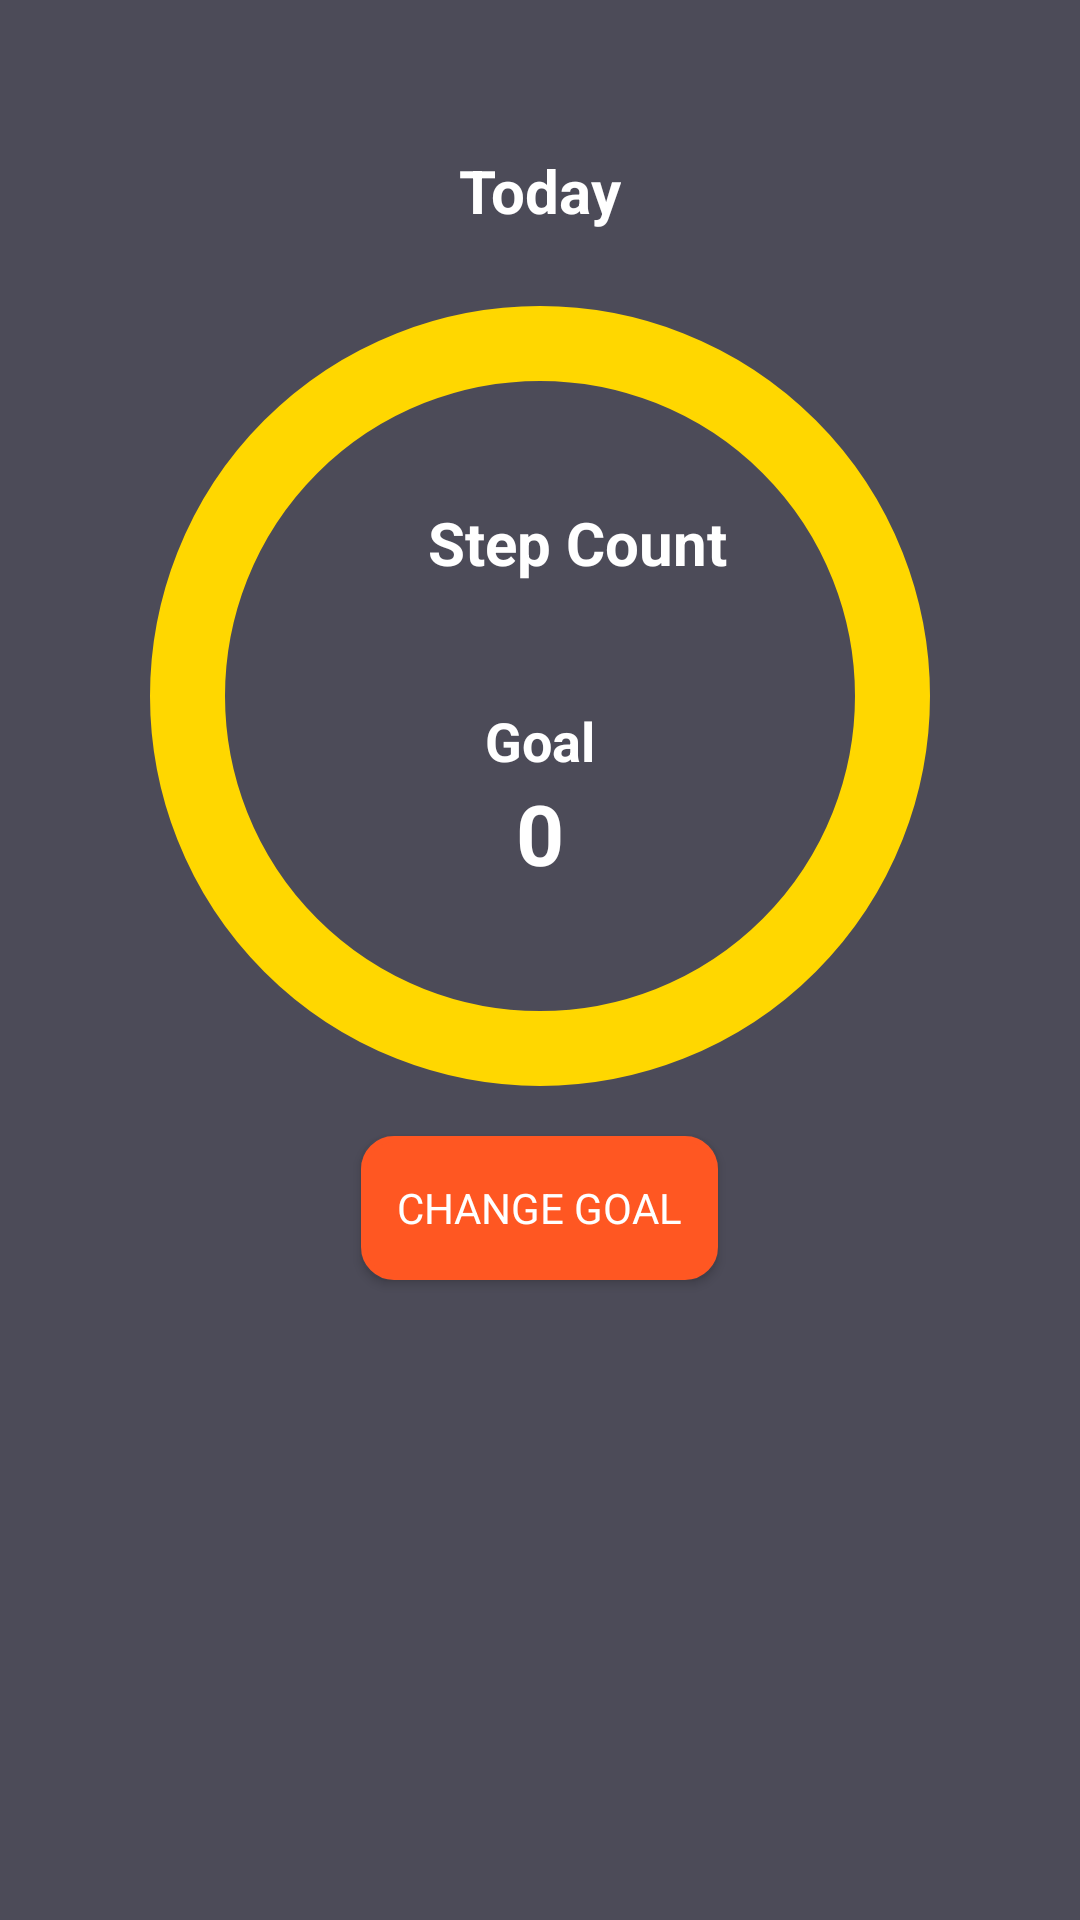

The Android layout XML behind this screen, and the referenced resources:
<!-- AndroidManifest.xml: application theme Theme.PersonalAssistant -->
<!-- res/layout/activity_physical.xml -->
<?xml version="1.0" encoding="utf-8"?>
<LinearLayout xmlns:android="http://schemas.android.com/apk/res/android"
    xmlns:app="http://schemas.android.com/apk/res-auto"
    xmlns:tools="http://schemas.android.com/tools"
    android:id="@+id/main"
    android:layout_width="match_parent"
    android:layout_height="match_parent"
    android:gravity="center"
    android:orientation="vertical"
    android:background="@color/backgroundColor"
    tools:context=".PhysicalActivity">

    
    <TextView
        android:layout_width="wrap_content"
        android:layout_height="wrap_content"
        android:text="@string/today"
        android:textSize="20sp"
        android:layout_marginTop="50dp"
        android:layout_marginBottom="25dp"
        android:textColor="@color/white"
        android:textStyle="bold"/>
    <RelativeLayout
        android:id="@+id/progressLayout"
        android:layout_width="260dp"
        android:layout_height="260dp"
        >
        <ProgressBar
            android:id="@+id/progress_bar"
            style="?android:attr/progressBarStyleHorizontal"
            android:layout_width="match_parent"
            android:layout_height="match_parent"
            android:background="@drawable/circle"
            android:indeterminate="false"
            android:progressDrawable="@drawable/circle_progress_bar"
            android:textAlignment="center"/>
        <LinearLayout
            android:id="@+id/linearLayout2"
            android:layout_width="match_parent"
            android:layout_height="match_parent"
            android:gravity="center"
            android:orientation="vertical">
            <LinearLayout
                android:layout_width="wrap_content"
                android:layout_height="wrap_content"
                android:orientation="horizontal">
                <ImageView
                    android:layout_width="25dp"
                    android:layout_height="25dp"
                    android:src="@drawable/steps"/>
                <TextView
                    android:layout_width="wrap_content"
                    android:layout_height="wrap_content"
                    android:text="@string/step_count"
                    android:textSize="20sp"
                    android:textColor="@color/white"
                    android:textStyle="bold"/>
            </LinearLayout>


            <TextView
                android:id="@+id/tv_stepsTaken"
                android:layout_width="wrap_content"
                android:layout_height="wrap_content"
                android:textSize="30sp"
                android:textColor="@color/white"
                android:textStyle="bold"/>

            <TextView
                android:layout_width="wrap_content"
                android:layout_height="wrap_content"
                android:text="Goal"
                android:textSize="18sp"
                android:textColor="@color/white"
                android:textStyle="bold"/>

            <TextView
                android:id="@+id/goalText"
                android:layout_width="wrap_content"
                android:layout_height="wrap_content"
                android:textSize="28sp"
                android:text="0"
                android:textColor="@color/white"
                android:textStyle="bold"/>
        </LinearLayout>
    </RelativeLayout>
    <Button
        android:id="@+id/changeGoalBtn"
        android:layout_width="wrap_content"
        android:layout_height="wrap_content"
        android:background="@drawable/orange_btn"
        android:textColor="@color/white"
        android:padding="12dp"
        android:text="@string/change_goal"
        android:layout_margin="50px"
        android:elevation="4dp"/>



































































































    <androidx.recyclerview.widget.RecyclerView
        android:id="@+id/recyclerView"
        android:layout_width="match_parent"
        android:layout_height="match_parent"/>
</LinearLayout>
<!-- resources referenced by this layout -->
<resources>
  <color name="backgroundColor">#4C4B58</color>
  <color name="black">#FF000000</color>
  <color name="white">#FFFFFFFF</color>
  <!-- drawable background (drawable) -->
  <?xml version="1.0" encoding="utf-8"?>
  <selector xmlns:android="http://schemas.android.com/apk/res/android">
      <item>
          <shape android:shape="rectangle">
              <corners android:topLeftRadius="50dp"
                  android:topRightRadius="50dp"/>
              <solid android:color="@color/white"/>
          </shape>
      </item>
  </selector>
  <!-- drawable circle (drawable) -->
  <?xml version="1.0" encoding="utf-8"?>
  <selector xmlns:android="http://schemas.android.com/apk/res/android">
      <item>
          <shape android:shape="oval">
              <stroke android:color="@color/yellow" android:width="25dp"/>
              <size android:width="120dp" android:height="120dp"/>
          </shape>
      </item>
  </selector>
  <!-- drawable circle_progress_bar (drawable) -->
  <?xml version="1.0" encoding="utf-8"?>
  <rotate xmlns:android="http://schemas.android.com/apk/res/android"
      android:fromDegrees="270"
      android:toDegrees="270">
      <shape
          android:innerRadiusRatio="2.5"
          android:shape="ring"
          android:thickness="15dp"
          android:useLevel="true">
          <gradient
              android:angle="0"
              android:endColor="#FF0000"
              android:startColor="#FF0000"
              android:type="sweep"
              android:useLevel="false"/>
      </shape>
  </rotate>
  <!-- drawable clock_regular (drawable) -->
  <vector xmlns:android="http://schemas.android.com/apk/res/android"
      android:width="512dp"
      android:height="512dp"
      android:viewportWidth="512"
      android:viewportHeight="512">
    <path
        android:fillColor="@color/orange"
        android:pathData="M464,256A208,208 0,1 1,48 256a208,208 0,1 1,416 0zM0,256a256,256 0,1 0,512 0A256,256 0,1 0,0 256zM232,120l0,136c0,8 4,15.5 10.7,20l96,64c11,7.4 25.9,4.4 33.3,-6.7s4.4,-25.9 -6.7,-33.3L280,243.2 280,120c0,-13.3 -10.7,-24 -24,-24s-24,10.7 -24,24z"/>
  </vector>
  <!-- drawable location_crosshairs_solid (drawable) -->
  <vector xmlns:android="http://schemas.android.com/apk/res/android"
      android:width="512dp"
      android:height="512dp"
      android:viewportWidth="512"
      android:viewportHeight="512">
    <path
        android:fillColor="@color/orange"
        android:pathData="M256,0c17.7,0 32,14.3 32,32l0,34.7C368.4,80.1 431.9,143.6 445.3,224l34.7,0c17.7,0 32,14.3 32,32s-14.3,32 -32,32l-34.7,0C431.9,368.4 368.4,431.9 288,445.3l0,34.7c0,17.7 -14.3,32 -32,32s-32,-14.3 -32,-32l0,-34.7C143.6,431.9 80.1,368.4 66.7,288L32,288c-17.7,0 -32,-14.3 -32,-32s14.3,-32 32,-32l34.7,0C80.1,143.6 143.6,80.1 224,66.7L224,32c0,-17.7 14.3,-32 32,-32zM128,256a128,128 0,1 0,256 0,128 128,0 1,0 -256,0zM256,176a80,80 0,1 1,0 160,80 80,0 1,1 0,-160z"/>
  </vector>
  <!-- drawable orange_btn (drawable) -->
  <?xml version="1.0" encoding="utf-8"?>
  <shape xmlns:android="http://schemas.android.com/apk/res/android" android:shape="rectangle">
      <stroke
          android:color="@color/orange"
          android:width="2dp"/>
      <corners
          android:radius="10dp"/>
      <solid
          android:color="@color/orange"/>
  </shape>
  <string name="change_goal">Change Goal</string>
  <string name="step_count">Step Count</string>
  <string name="today">Today</string>
  <style name="Theme.PersonalAssistant" parent="Base.Theme.PersonalAssistant" />
  <color name="yellow">#FFD700</color>
  <color name="orange">#FF5722</color>
  <style name="Base.Theme.PersonalAssistant" parent="Theme.AppCompat.DayNight.NoActionBar">
          
          
          <item name="fontFamily">sans-serif</item>
      </style>
</resources>
